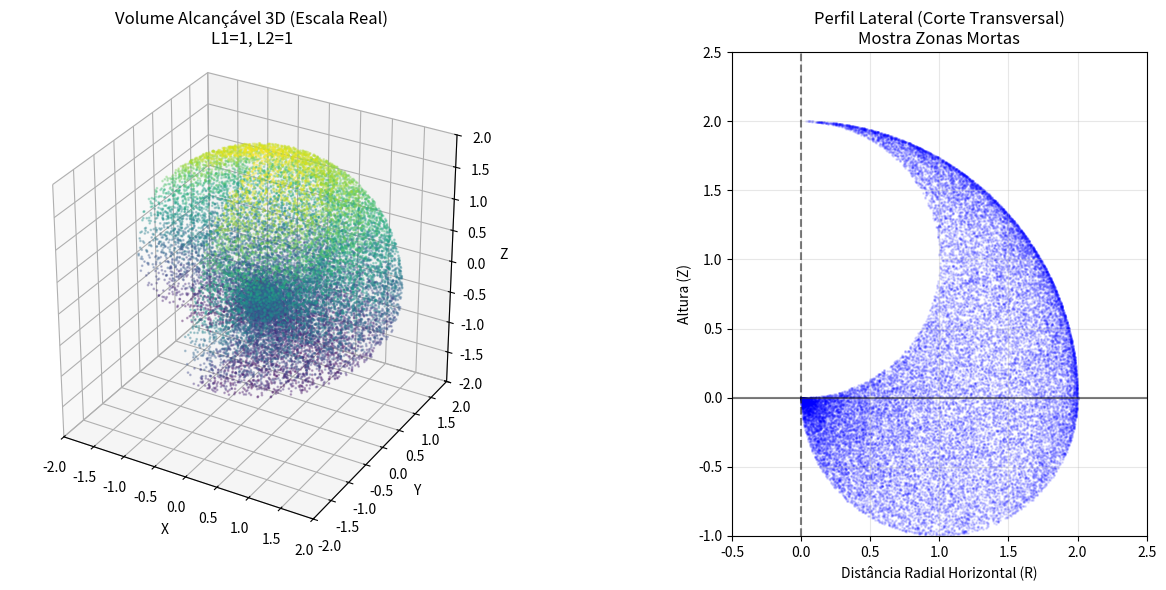

Source code (Python):
import numpy as np
import matplotlib.pyplot as plt
from mpl_toolkits.mplot3d import Axes3D

# --- Configurações do Robô ---
L1 = 1
L2 = 1

# --- Definição do Domínio (Geração de Pontos) ---
num_points = 30000

# Domínio da Base: 0 a 360 graus 
theta1 = np.random.uniform(-np.pi, np.pi, num_points)

# Domínio do Ombro: 0 a 90 graus 
theta2 = np.random.uniform(0, np.pi/2, num_points) 

# Domínio do Cotovelo: -180 a 0 graus
theta3 = np.random.uniform(-np.pi, 0, num_points)

# --- A Função f(t1, t2, t3) -> (x, y, z) ---
def forward_kinematics(t1, t2, t3, l1, l2):
    # Projeção no plano vertical do braço
    # r_proj é a distância horizontal da base até a ponta
    r_proj = l1 * np.cos(t2) + l2 * np.cos(t2 + t3)
    
    # Altura Z
    z = l1 * np.sin(t2) + l2 * np.sin(t2 + t3)
    
    # Coordenadas X e Y baseadas na rotação da base
    x = r_proj * np.cos(t1)
    y = r_proj * np.sin(t1)
    
    return x, y, z, r_proj

# Calcula todos os pontos
x, y, z, r_dist = forward_kinematics(theta1, theta2, theta3, L1, L2)

# --- Plotagem ---
fig = plt.figure(figsize=(14, 6))

# Calculamos o raio máximo absoluto para travar os eixos
max_reach = L1 + L2

# --- PLOT 1: Visualização 3D Isotrópica ---
ax1 = fig.add_subplot(121, projection='3d')
ax1.set_title(f"Volume Alcançável 3D (Escala Real)\nL1={L1}, L2={L2}")

# Filtro de corte (para ver o interior)
mask = (y > 0) | (x > 0) 

# Plotagem
sc = ax1.scatter(x[mask], y[mask], z[mask], c=z[mask], cmap='viridis', s=1, alpha=0.3)

# Referência da Base
ax1.scatter([0], [0], [0], color='red', s=100, label='Base')

ax1.set_xlim(-max_reach, max_reach)
ax1.set_ylim(-max_reach, max_reach)
ax1.set_zlim(-max_reach, max_reach) 

ax1.set_box_aspect([1,1,1]) 

ax1.set_xlabel('X')
ax1.set_ylabel('Y')
ax1.set_zlabel('Z')

# --- PLOT 2: Perfil Lateral 2D (Raio vs Altura) ---
ax2 = fig.add_subplot(122)
ax2.set_title("Perfil Lateral (Corte Transversal)\nMostra Zonas Mortas")

# Plotamos a Distância Radial (distância do centro) vs Altura Z
ax2.scatter(r_dist, z, c='blue', s=1, alpha=0.1, label='Pontos Alcançáveis')

# Adicionando linhas de limites teóricos para explicação
ax2.axvline(x=0, color='k', linestyle='--', alpha=0.5) # Eixo Z
ax2.axhline(y=0, color='k', linestyle='-', alpha=0.5)  # Chão

# Anotações das Zonas Mortas
circle1 = plt.Circle((0, 0), L1-L2, color='red', fill=False, linewidth=2, linestyle='--')
ax2.add_patch(circle1)

# Configurações do gráfico 2D
ax2.set_xlabel('Distância Radial Horizontal (R)')
ax2.set_ylabel('Altura (Z)')
ax2.set_xlim(-0.5, L1+L2+0.5)
ax2.set_ylim(-1, L1+L2+0.5)
ax2.set_aspect('equal')
ax2.grid(True, alpha=0.3)

plt.tight_layout()
plt.show()
